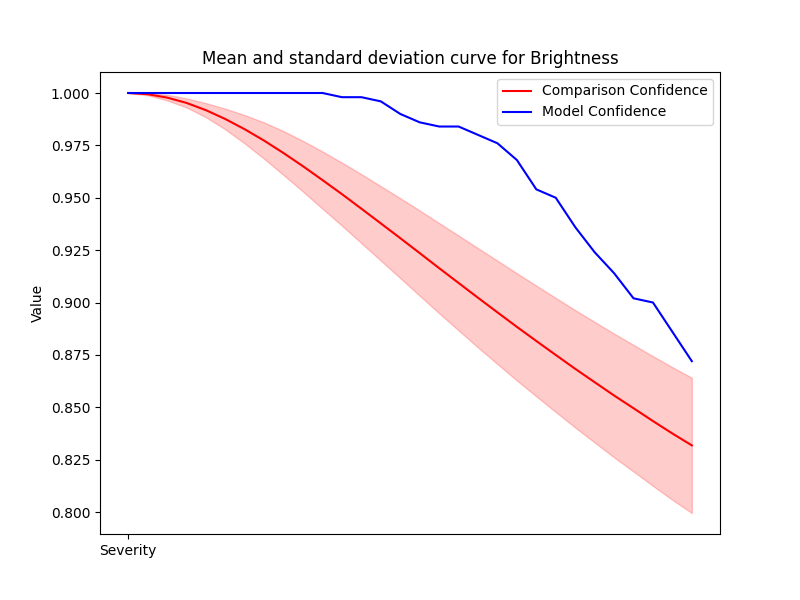

Source data for this figure (header and first rows):
Severity, Mean, Std, Accuracy
1, 1.0, 0.0, 1.0
2, 0.9994, 0.0004872, 1.0
3, 0.9978, 0.001324, 1.0
4, 0.9953, 0.002173, 1.0
5, 0.9918, 0.00338, 1.0
6, 0.9876, 0.004936, 1.0
7, 0.9827, 0.006783, 1.0
8, 0.9772, 0.008681, 1.0
9, 0.9713, 0.01049, 1.0
10, 0.965, 0.01211, 1.0
11, 0.9584, 0.01367, 1.0
12, 0.9517, 0.01504, 0.998
13, 0.9448, 0.01646, 0.998
14, 0.9378, 0.01777, 0.996
15, 0.9307, 0.01907, 0.99
16, 0.9236, 0.02035, 0.986
17, 0.9164, 0.02152, 0.984
18, 0.9093, 0.02264, 0.984
19, 0.9023, 0.02371, 0.98
20, 0.8953, 0.02467, 0.976
21, 0.8884, 0.0256, 0.968
22, 0.8816, 0.02642, 0.954
23, 0.8749, 0.02723, 0.95
24, 0.8683, 0.02803, 0.936
25, 0.862, 0.02879, 0.924
26, 0.8556, 0.02954, 0.914
27, 0.8495, 0.03023, 0.902
28, 0.8434, 0.03095, 0.9
29, 0.8375, 0.03166, 0.886
30, 0.8318, 0.03228, 0.872
